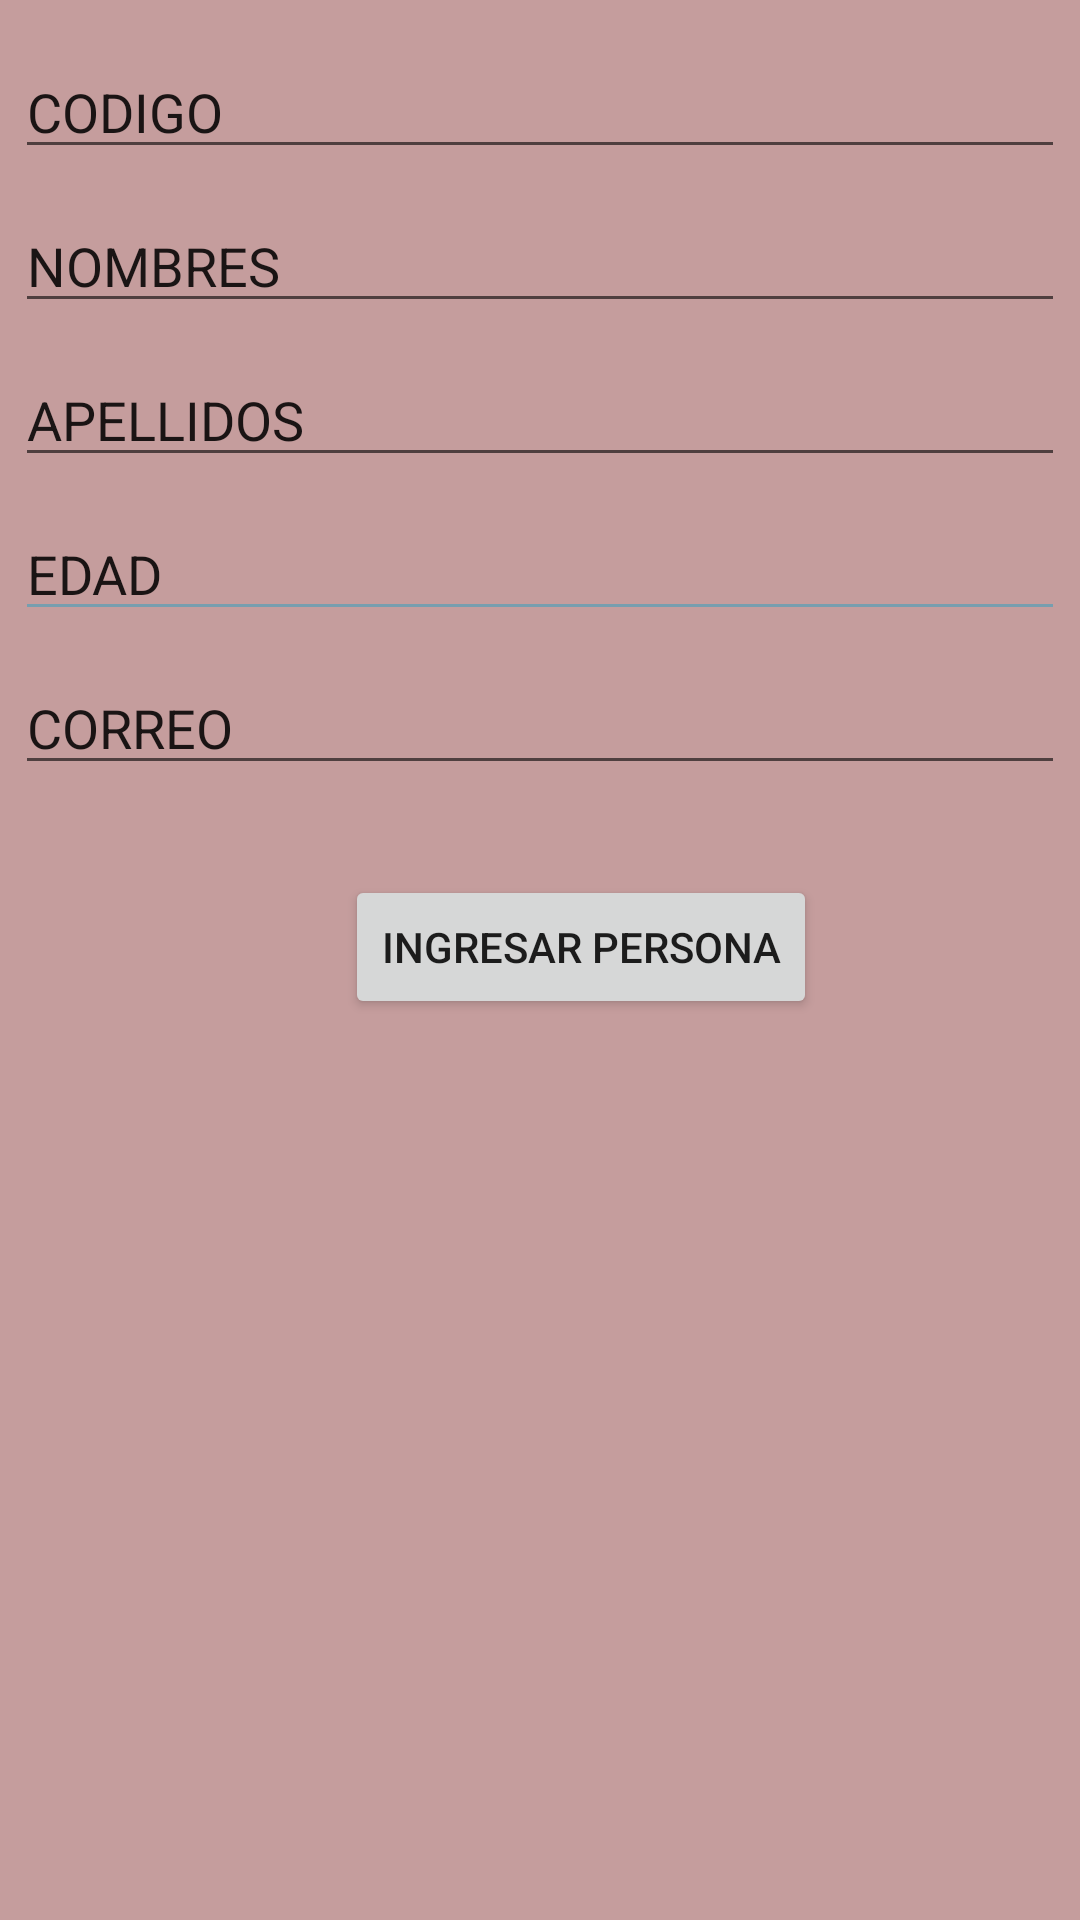

Reconstruct the res/layout file that produces this screen, plus the resources it refers to.
<!-- AndroidManifest.xml: application theme Theme.TdLenguajes2023 -->
<!-- res/layout/activity_ingresar.xml -->
<?xml version="1.0" encoding="utf-8"?>
<androidx.constraintlayout.widget.ConstraintLayout xmlns:android="http://schemas.android.com/apk/res/android"
    xmlns:app="http://schemas.android.com/apk/res-auto"
    xmlns:tools="http://schemas.android.com/tools"
    android:layout_width="match_parent"
    android:layout_height="match_parent"
    android:background="#C59D9D"
    tools:context=".ActivityIngresar">

    <EditText
        android:id="@+id/txtcodigo"
        android:layout_width="0dp"
        android:layout_height="wrap_content"
        android:layout_marginStart="5dp"
        android:layout_marginTop="15dp"
        android:layout_marginEnd="5dp"
        android:ems="10"
        android:inputType="textPersonName"
        android:text="CODIGO"
        app:layout_constraintEnd_toEndOf="parent"
        app:layout_constraintStart_toStartOf="parent"
        app:layout_constraintTop_toTopOf="parent" />

    <EditText
        android:id="@+id/txtNombres"
        android:layout_width="0dp"
        android:layout_height="wrap_content"
        android:layout_marginStart="5dp"
        android:layout_marginTop="10dp"
        android:layout_marginEnd="5dp"
        android:ems="10"
        android:inputType="textPersonName"
        android:text="NOMBRES"
        app:layout_constraintEnd_toEndOf="parent"
        app:layout_constraintStart_toStartOf="parent"
        app:layout_constraintTop_toBottomOf="@+id/txtcodigo" />

    <EditText
        android:id="@+id/txtApellidos"
        android:layout_width="0dp"
        android:layout_height="wrap_content"
        android:layout_marginStart="5dp"
        android:layout_marginTop="10dp"
        android:layout_marginEnd="5dp"
        android:ems="10"
        android:inputType="textPersonName"
        android:text="APELLIDOS"
        app:layout_constraintEnd_toEndOf="parent"
        app:layout_constraintStart_toStartOf="parent"
        app:layout_constraintTop_toBottomOf="@+id/txtNombres" />

    <EditText
        android:id="@+id/txtEdad"
        android:layout_width="0dp"
        android:layout_height="wrap_content"
        android:layout_marginStart="5dp"
        android:layout_marginTop="10dp"
        android:layout_marginEnd="5dp"
        android:backgroundTint="#779EAF"
        android:ems="10"
        android:inputType="textPersonName"
        android:text="EDAD"
        app:layout_constraintEnd_toEndOf="parent"
        app:layout_constraintStart_toStartOf="parent"
        app:layout_constraintTop_toBottomOf="@+id/txtApellidos" />

    <EditText
        android:id="@+id/txtCorreo"
        android:layout_width="0dp"
        android:layout_height="wrap_content"
        android:layout_marginStart="5dp"
        android:layout_marginTop="10dp"
        android:layout_marginEnd="5dp"
        android:ems="10"
        android:inputType="textPersonName"
        android:text="CORREO"
        app:layout_constraintEnd_toEndOf="parent"
        app:layout_constraintStart_toStartOf="parent"
        app:layout_constraintTop_toBottomOf="@+id/txtEdad" />

    <Button
        android:id="@+id/btningresar"
        android:layout_width="wrap_content"
        android:layout_height="wrap_content"
        android:layout_marginStart="110dp"
        android:layout_marginTop="30dp"
        android:layout_marginEnd="83dp"
        android:text="Ingresar Persona"
        app:layout_constraintEnd_toEndOf="parent"
        app:layout_constraintStart_toStartOf="parent"
        app:layout_constraintTop_toBottomOf="@+id/txtCorreo" />

</androidx.constraintlayout.widget.ConstraintLayout>
<!-- resources referenced by this layout -->
<resources>
  <style name="Theme.TdLenguajes2023" parent="Theme.MaterialComponents.DayNight.DarkActionBar">
          
          <item name="colorPrimary">@color/purple_500</item>
          <item name="colorPrimaryVariant">@color/purple_700</item>
          <item name="colorOnPrimary">@color/white</item>
          
          <item name="colorSecondary">@color/teal_200</item>
          <item name="colorSecondaryVariant">@color/teal_700</item>
          <item name="colorOnSecondary">@color/black</item>
          
          <item name="android:statusBarColor">?attr/colorPrimaryVariant</item>
          
      </style>
  <!-- not gathered from this repository: default colours our renderer supplied (Android Studio template values) -->
  <color name="purple_500">#FF6200EE</color>
  <color name="purple_700">#FF3700B3</color>
  <color name="teal_200">#FF03DAC5</color>
  <color name="teal_700">#FF018786</color>
  <color name="black">#FF000000</color>
  <color name="white">#FFFFFFFF</color>
</resources>
